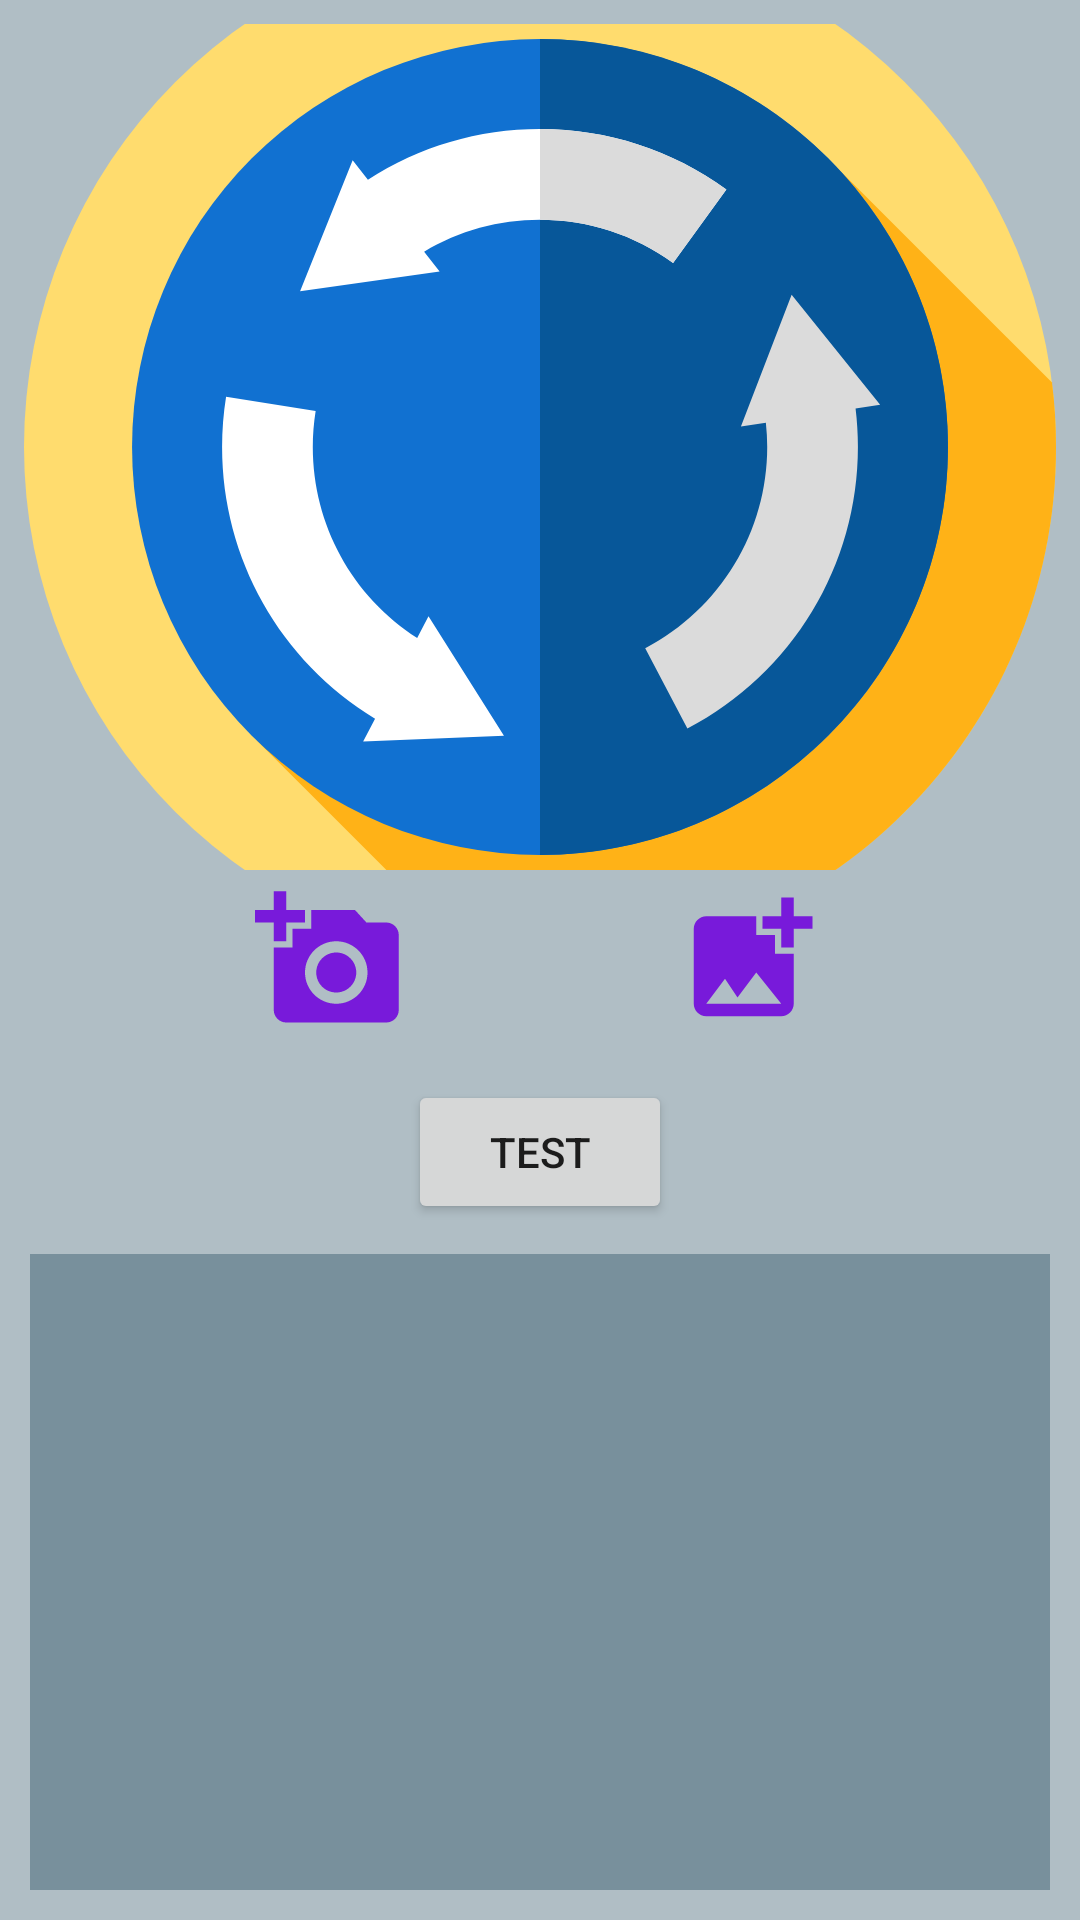

Android layout source for this screen:
<!-- AndroidManifest.xml: application theme Theme.AppCompat.DayNight.NoActionBar -->
<!-- res/layout/fragment_neural_network.xml -->
<?xml version="1.0" encoding="utf-8"?>
<layout
    xmlns:android="http://schemas.android.com/apk/res/android"
    xmlns:app="http://schemas.android.com/apk/res-auto"
    xmlns:tools="http://schemas.android.com/tools">
<androidx.constraintlayout.widget.ConstraintLayout
    android:layout_width="match_parent"
    android:layout_height="match_parent"
    android:background="@color/blue_gray_200"
    tools:context=".ui.network.NeuralNetworkFragment">

    <ImageView
        android:id="@+id/profile_picture"
        android:layout_width="0dp"
        android:layout_height="0dp"
        android:layout_marginStart="8dp"
        android:layout_marginTop="8dp"
        android:layout_marginEnd="8dp"
        android:contentDescription="@string/add_photo_form_gallery"
        android:scaleType="centerCrop"
        android:src="@drawable/ic_roundabout_splash"
        app:layout_constraintBottom_toTopOf="@+id/gallery_picture"
        app:layout_constraintEnd_toEndOf="parent"
        app:layout_constraintStart_toStartOf="parent"
        app:layout_constraintTop_toTopOf="parent"
        tools:src="@tools:sample/avatars[1]" />


    <ImageButton
        android:id="@+id/photo"
        android:layout_width="60dp"
        android:layout_height="60dp"
        android:background="@null"
        android:src="@drawable/ic_baseline_add_a_photo_24"
        app:layout_constraintBottom_toBottomOf="@+id/gallery_picture"
        app:layout_constraintEnd_toStartOf="@+id/gallery_picture"
        app:layout_constraintStart_toStartOf="parent" />

    <ImageButton
        android:id="@+id/gallery_picture"
        android:layout_width="60dp"
        android:layout_height="60dp"
        android:background="@null"
        android:src="@drawable/ic_baseline_add_photo_alternate_24"

        app:layout_constraintBottom_toBottomOf="parent"
        app:layout_constraintEnd_toEndOf="parent"
        app:layout_constraintStart_toEndOf="@id/photo"
        app:layout_constraintTop_toTopOf="parent" />

    <Button
        android:id="@+id/button"
        android:layout_width="wrap_content"
        android:layout_height="wrap_content"
        android:layout_marginTop="10dp"
        android:text="Test"
        app:layout_constraintEnd_toStartOf="@+id/gallery_picture"
        app:layout_constraintStart_toEndOf="@+id/photo"
        app:layout_constraintTop_toBottomOf="@+id/gallery_picture" />

    <androidx.recyclerview.widget.RecyclerView
        android:id="@+id/network_result_recyclrerView"
        android:layout_width="match_parent"
        android:layout_height="0dp"
        android:background="@color/blue_gray_400"
        app:layout_constraintBottom_toBottomOf="parent"
        app:layout_constraintEnd_toEndOf="parent"
        app:layout_constraintStart_toStartOf="parent"
        app:layout_constraintTop_toBottomOf="@+id/button"
        android:layout_marginBottom="10dp"
        android:layout_marginStart="10dp"
        android:layout_marginEnd="10dp"
        android:layout_marginTop="10dp"
        tools:listitem="@layout/network_result_item"
  />


</androidx.constraintlayout.widget.ConstraintLayout>

</layout>
<!-- res/layout/network_result_item.xml (included above) -->
<?xml version="1.0" encoding="utf-8"?>
<androidx.cardview.widget.CardView
    xmlns:android="http://schemas.android.com/apk/res/android"
    xmlns:app="http://schemas.android.com/apk/res-auto"
    xmlns:tools="http://schemas.android.com/tools"
    android:layout_width="match_parent"
    android:background="@color/blue_gray_200"
    android:layout_height="80dp"
    app:cardUseCompatPadding="true">

    <androidx.constraintlayout.widget.ConstraintLayout
        android:layout_width="match_parent"
        android:layout_height="match_parent"
        android:background="@color/blue_gray_200">

        <TextView
            android:id="@+id/index_textView"
            android:layout_width="50dp"
            android:layout_height="match_parent"
            android:gravity="center"
            android:textSize="25sp"
            android:textStyle="bold"
            android:text="1."
            app:layout_constraintBottom_toBottomOf="parent"
            app:layout_constraintStart_toStartOf="parent"
            app:layout_constraintTop_toTopOf="parent" />

        <TextView
            android:id="@+id/label_textView"
            android:layout_width="0dp"
            android:layout_height="0dp"
            android:gravity="center"
            android:textSize="15sp"
            android:text="TextView"
            app:layout_constraintBottom_toBottomOf="parent"
            app:layout_constraintEnd_toStartOf="@+id/percentage_textView"
            app:layout_constraintStart_toEndOf="@+id/index_textView"
            app:layout_constraintTop_toTopOf="parent" />

        <TextView
            android:id="@+id/percentage_textView"
            android:layout_width="100dp"
            android:layout_height="match_parent"
            android:gravity="center"
            android:textStyle="bold"
            android:textSize="17sp"
            android:text="78%"
            app:layout_constraintBottom_toBottomOf="parent"
            app:layout_constraintEnd_toEndOf="parent"
            app:layout_constraintTop_toTopOf="parent" />


    </androidx.constraintlayout.widget.ConstraintLayout>
</androidx.cardview.widget.CardView>
<!-- resources referenced by this layout -->
<resources>
  <color name="blue_gray_200">#B0BEC5</color>
  <color name="blue_gray_400">#78909C</color>
  <!-- drawable ic_baseline_add_a_photo_24 (drawable) -->
  <vector android:height="50dp" android:tint="#781ADA"
      android:viewportHeight="24" android:viewportWidth="24"
      android:width="50dp" xmlns:android="http://schemas.android.com/apk/res/android">
      <path android:fillColor="@android:color/white" android:pathData="M3,4V1h2v3h3v2H5v3H3V6H0V4H3zM6,10V7h3V4h7l1.83,2H21c1.1,0 2,0.9 2,2v12c0,1.1 -0.9,2 -2,2H5c-1.1,0 -2,-0.9 -2,-2V10H6zM13,19c2.76,0 5,-2.24 5,-5s-2.24,-5 -5,-5s-5,2.24 -5,5S10.24,19 13,19zM9.8,14c0,1.77 1.43,3.2 3.2,3.2s3.2,-1.43 3.2,-3.2s-1.43,-3.2 -3.2,-3.2S9.8,12.23 9.8,14z"/>
  </vector>
  <!-- drawable ic_baseline_add_photo_alternate_24 (drawable) -->
  <vector android:height="50dp" android:tint="#781ADA"
      android:viewportHeight="24" android:viewportWidth="24"
      android:width="50dp" xmlns:android="http://schemas.android.com/apk/res/android">
      <path android:fillColor="@android:color/white" android:pathData="M19,7v2.99s-1.99,0.01 -2,0L17,7h-3s0.01,-1.99 0,-2h3L17,2h2v3h3v2h-3zM16,11L16,8h-3L13,5L5,5c-1.1,0 -2,0.9 -2,2v12c0,1.1 0.9,2 2,2h12c1.1,0 2,-0.9 2,-2v-8h-3zM5,19l3,-4 2,3 3,-4 4,5L5,19z"/>
  </vector>
  <!-- drawable ic_roundabout_splash: vector/xml drawable (drawable, 2041 chars, omitted) -->
  <string name="add_photo_form_gallery">Add photo form gallery</string>
</resources>
